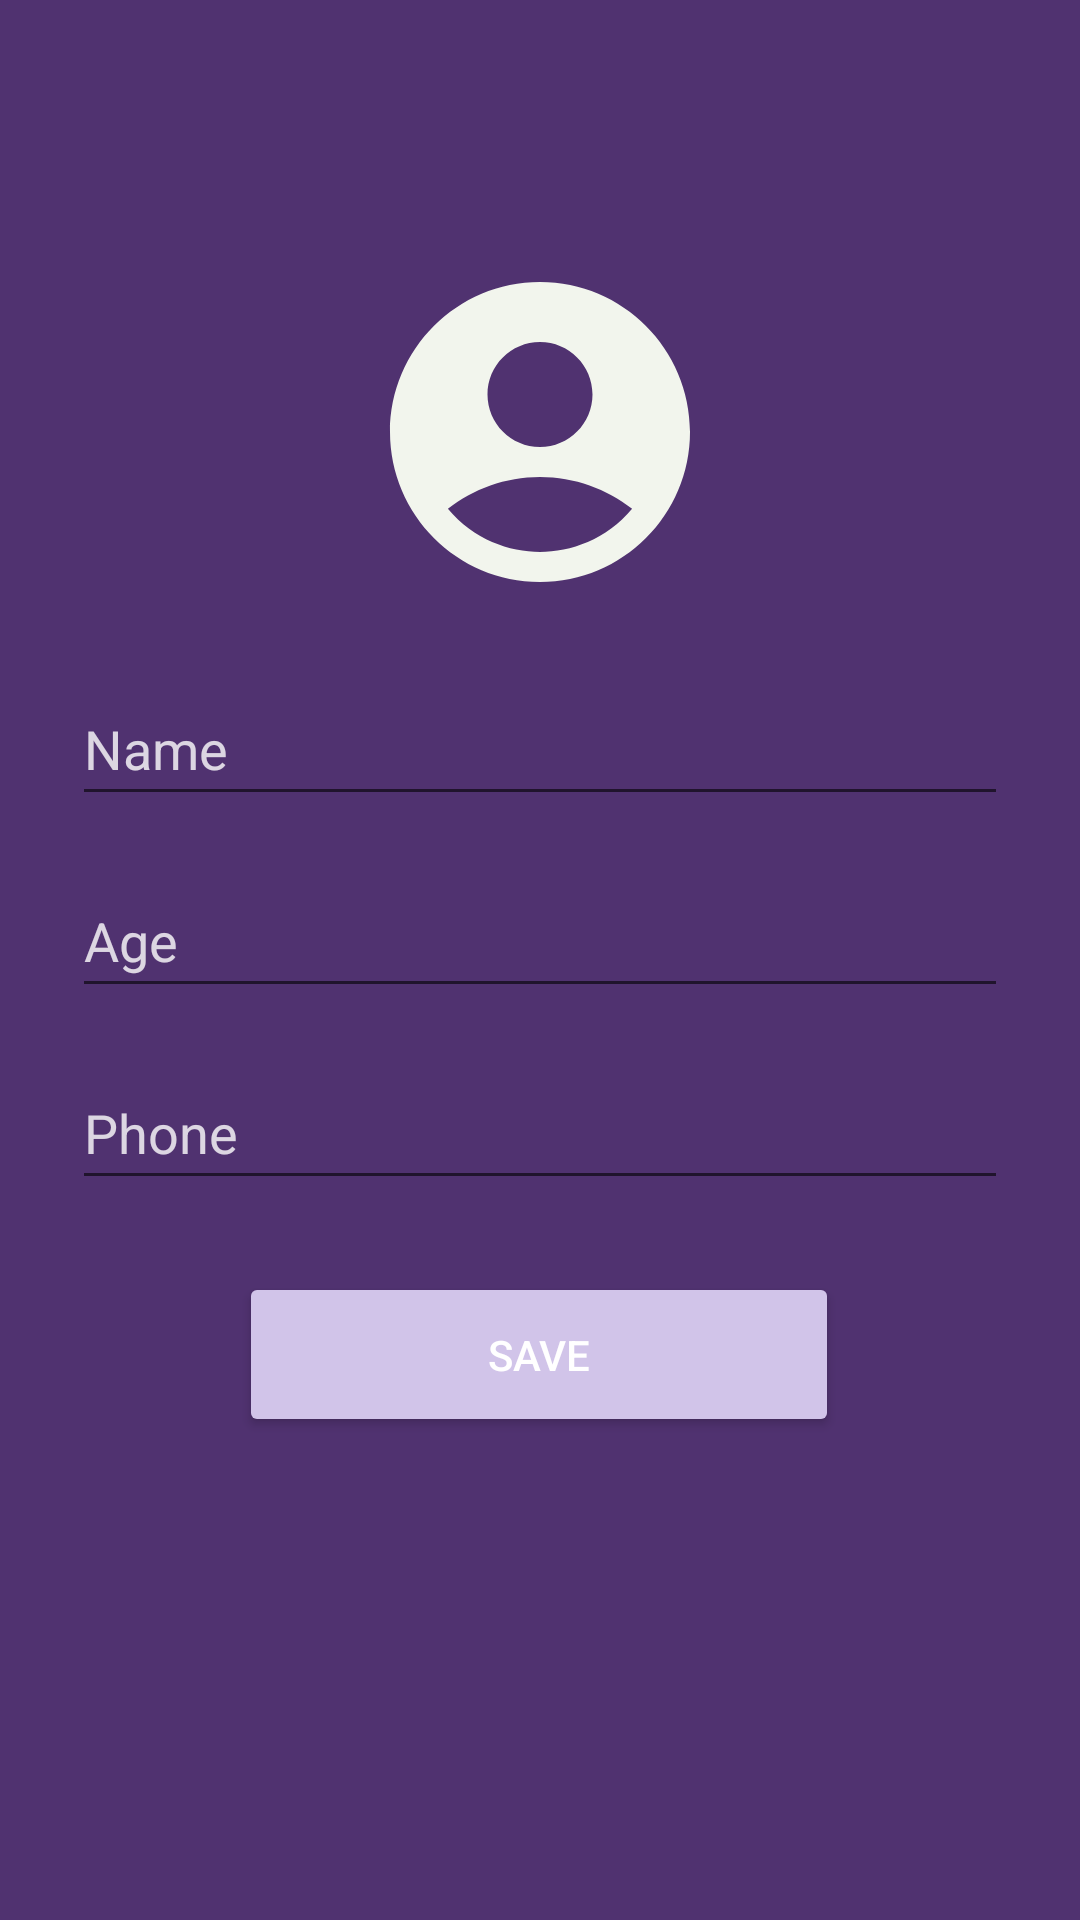

Write the Android layout XML for this screen, with the resource values it uses.
<!-- AndroidManifest.xml: application theme Theme.Filmsite -->
<!-- res/layout/fragment_profile_info.xml -->
<androidx.constraintlayout.widget.ConstraintLayout xmlns:android="http://schemas.android.com/apk/res/android"
    xmlns:app="http://schemas.android.com/apk/res-auto"
    android:layout_width="match_parent"
    android:layout_height="match_parent"
    android:padding="24dp"
    android:background="@color/purple">

    <ImageView
        android:id="@+id/profileImage2"
        android:layout_width="120dp"
        android:layout_height="120dp"
        android:layout_marginTop="60dp"
        android:contentDescription="profileImage"
        android:scaleType="centerCrop"
        android:src="@drawable/logo"
        app:layout_constraintEnd_toEndOf="parent"
        app:layout_constraintStart_toStartOf="parent"
        app:layout_constraintTop_toTopOf="parent"
        android:clickable="true"
        android:focusable="true"/>
    <TextView
        android:id="@+id/resmidegistiryazisi"
        android:contentDescription="profileImage"
        android:layout_width="wrap_content"
        android:layout_height="wrap_content"
        android:layout_marginTop="9dp"

        android:textColor="@color/white"
        android:textSize="14sp"
        app:layout_constraintEnd_toEndOf="parent"
        app:layout_constraintStart_toStartOf="parent"
        app:layout_constraintTop_toBottomOf="@+id/profileImage2" />




    <EditText
        android:id="@+id/editName"
        android:layout_width="0dp"
        android:layout_height="wrap_content"
        android:layout_marginTop="200dp"
        android:minHeight="48dp"
        android:hint="Name"
        android:textColor="@android:color/white"
        android:textColorHint="#CCFFFFFF"

        android:inputType="textPersonName"
        app:layout_constraintTop_toTopOf="parent"
        app:layout_constraintStart_toStartOf="parent"
        app:layout_constraintEnd_toEndOf="parent" />

    <EditText
        android:id="@+id/editAge"
        android:layout_width="0dp"
        android:layout_height="wrap_content"
        android:minHeight="48dp"
        android:hint="Age"
        android:inputType="number"
        android:textColor="@android:color/white"
        android:textColorHint="#CCFFFFFF"

        app:layout_constraintTop_toBottomOf="@id/editName"
        app:layout_constraintStart_toStartOf="parent"
        app:layout_constraintEnd_toEndOf="parent"
        android:layout_marginTop="16dp" />

    <EditText
        android:id="@+id/editPhone"
        android:layout_width="0dp"
        android:layout_height="wrap_content"
        android:minHeight="48dp"
        android:hint="Phone"
        android:inputType="phone"
        android:textColor="@android:color/white"
        android:textColorHint="#CCFFFFFF"

        app:layout_constraintTop_toBottomOf="@id/editAge"
        app:layout_constraintStart_toStartOf="parent"
        app:layout_constraintEnd_toEndOf="parent"
        android:layout_marginTop="16dp" />

    <Button
        android:id="@+id/btnSaveInfo"
        android:layout_width="200dp"
        android:layout_height="55dp"
        app:layout_constraintTop_toBottomOf="@id/editPhone"
        android:layout_gravity="center"
        android:layout_marginTop="24dp"
        android:backgroundTint="@color/button_color"
        android:padding="1dp"
        android:text="Save"
        android:textColor="@android:color/white"
        app:cornerRadius="56dp"
        app:layout_constraintEnd_toEndOf="parent"
        app:layout_constraintHorizontal_bias="0.497"
        app:layout_constraintStart_toStartOf="parent"/>



</androidx.constraintlayout.widget.ConstraintLayout>
<!-- resources referenced by this layout -->
<resources>
  <color name="button_color">#D1C4E9</color>
  <color name="purple">#503270</color>
  <color name="white">#FFFFFFFF</color>
  <!-- drawable logo (drawable) -->
  <vector xmlns:android="http://schemas.android.com/apk/res/android" android:height="150dp" android:tint="#F2F5ED" android:viewportHeight="24" android:viewportWidth="24" android:width="150dp">
        
      <path android:fillColor="@android:color/white" android:pathData="M12,2C6.48,2 2,6.48 2,12s4.48,10 10,10s10,-4.48 10,-10S17.52,2 12,2zM12,6c1.93,0 3.5,1.57 3.5,3.5S13.93,13 12,13s-3.5,-1.57 -3.5,-3.5S10.07,6 12,6zM12,20c-2.03,0 -4.43,-0.82 -6.14,-2.88C7.55,15.8 9.68,15 12,15s4.45,0.8 6.14,2.12C16.43,19.18 14.03,20 12,20z"/>
      
  </vector>
  <style name="Theme.Filmsite" parent="Theme.MaterialComponents.DayNight.NoActionBar">
      <item name="android:statusBarColor">@color/purple</item>
  </style>
</resources>
